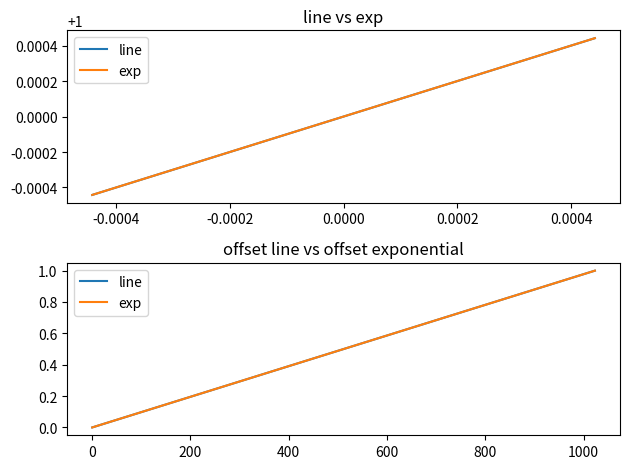

Generate this figure with matplotlib:
import numpy as np
from scipy import optimize
import matplotlib.pyplot as plt

# Approximate a line with an exponential

def exp_approx_line_coeffs(a,b,err_max):
    """
    Find the coefficients of a function exp(alpha*x + beta) + gamma that
    approximates a line function starting at 0, and has value y=b at x=a with
    the maximum error err_max
    """
    # We want to find the point at which the error function exp(x) - (x+1) ==
    # err_max, so we find the root of this function:
    def f(x):
        return np.exp(x) - (x + 1) - err_max
    # Its derivative
    def df(x):
        return np.exp(x) - 1
    sol0 = optimize.root_scalar(f, method='newton', fprime=df, x0=-1)
    sol1 = optimize.root_scalar(f, method='newton', fprime=df, x0=1)
    s0 = sol0.root
    s1 = sol1.root
    alpha=(s1-s0)/a
    beta=s0+np.log(b/(np.exp(s1)-np.exp(s0)))
    gamma=-np.exp(s0)/(np.exp(s1)-np.exp(s0))
    return (alpha,beta,gamma,s0,s1)

# The range of the resulting line
N=1024
# maximum error tolerated
err_max=1e-4/N
alpha,beta,gamma,s0,s1=exp_approx_line_coeffs(N,1,err_max)
print(s0)
print(s1)
print('exp(x0)',np.exp(s0))
print('exp(x1)',np.exp(s1))
print('decay rate exp((x1-x0)/N)',np.exp(-(s1-s0)/N))
points=np.linspace(s0,s1,N)
fig,ax=plt.subplots(2,1)
ax[0].plot(points,points+1,label='line')
ax[0].plot(points,np.exp(points),label='exp')
ax[0].legend()
ax[0].set_title('line vs exp')
# now show how it performs in the sitation where you are using it to approximate
# the line described by a and b
n=np.arange(N)
y=n/N
ax[1].plot(n,y,label='line')
ax[1].plot(n,np.exp(alpha*n+beta)+gamma,label='exp')
ax[1].legend()
ax[1].set_title('offset line vs offset exponential')
print('max error for offset functions:',np.max(np.abs(y-(np.exp(alpha*n+beta)+gamma))))
print('number of bits for decay coefficient:',np.log2(1-np.exp(-(s1-s0)/N)))
plt.tight_layout()
plt.show()
